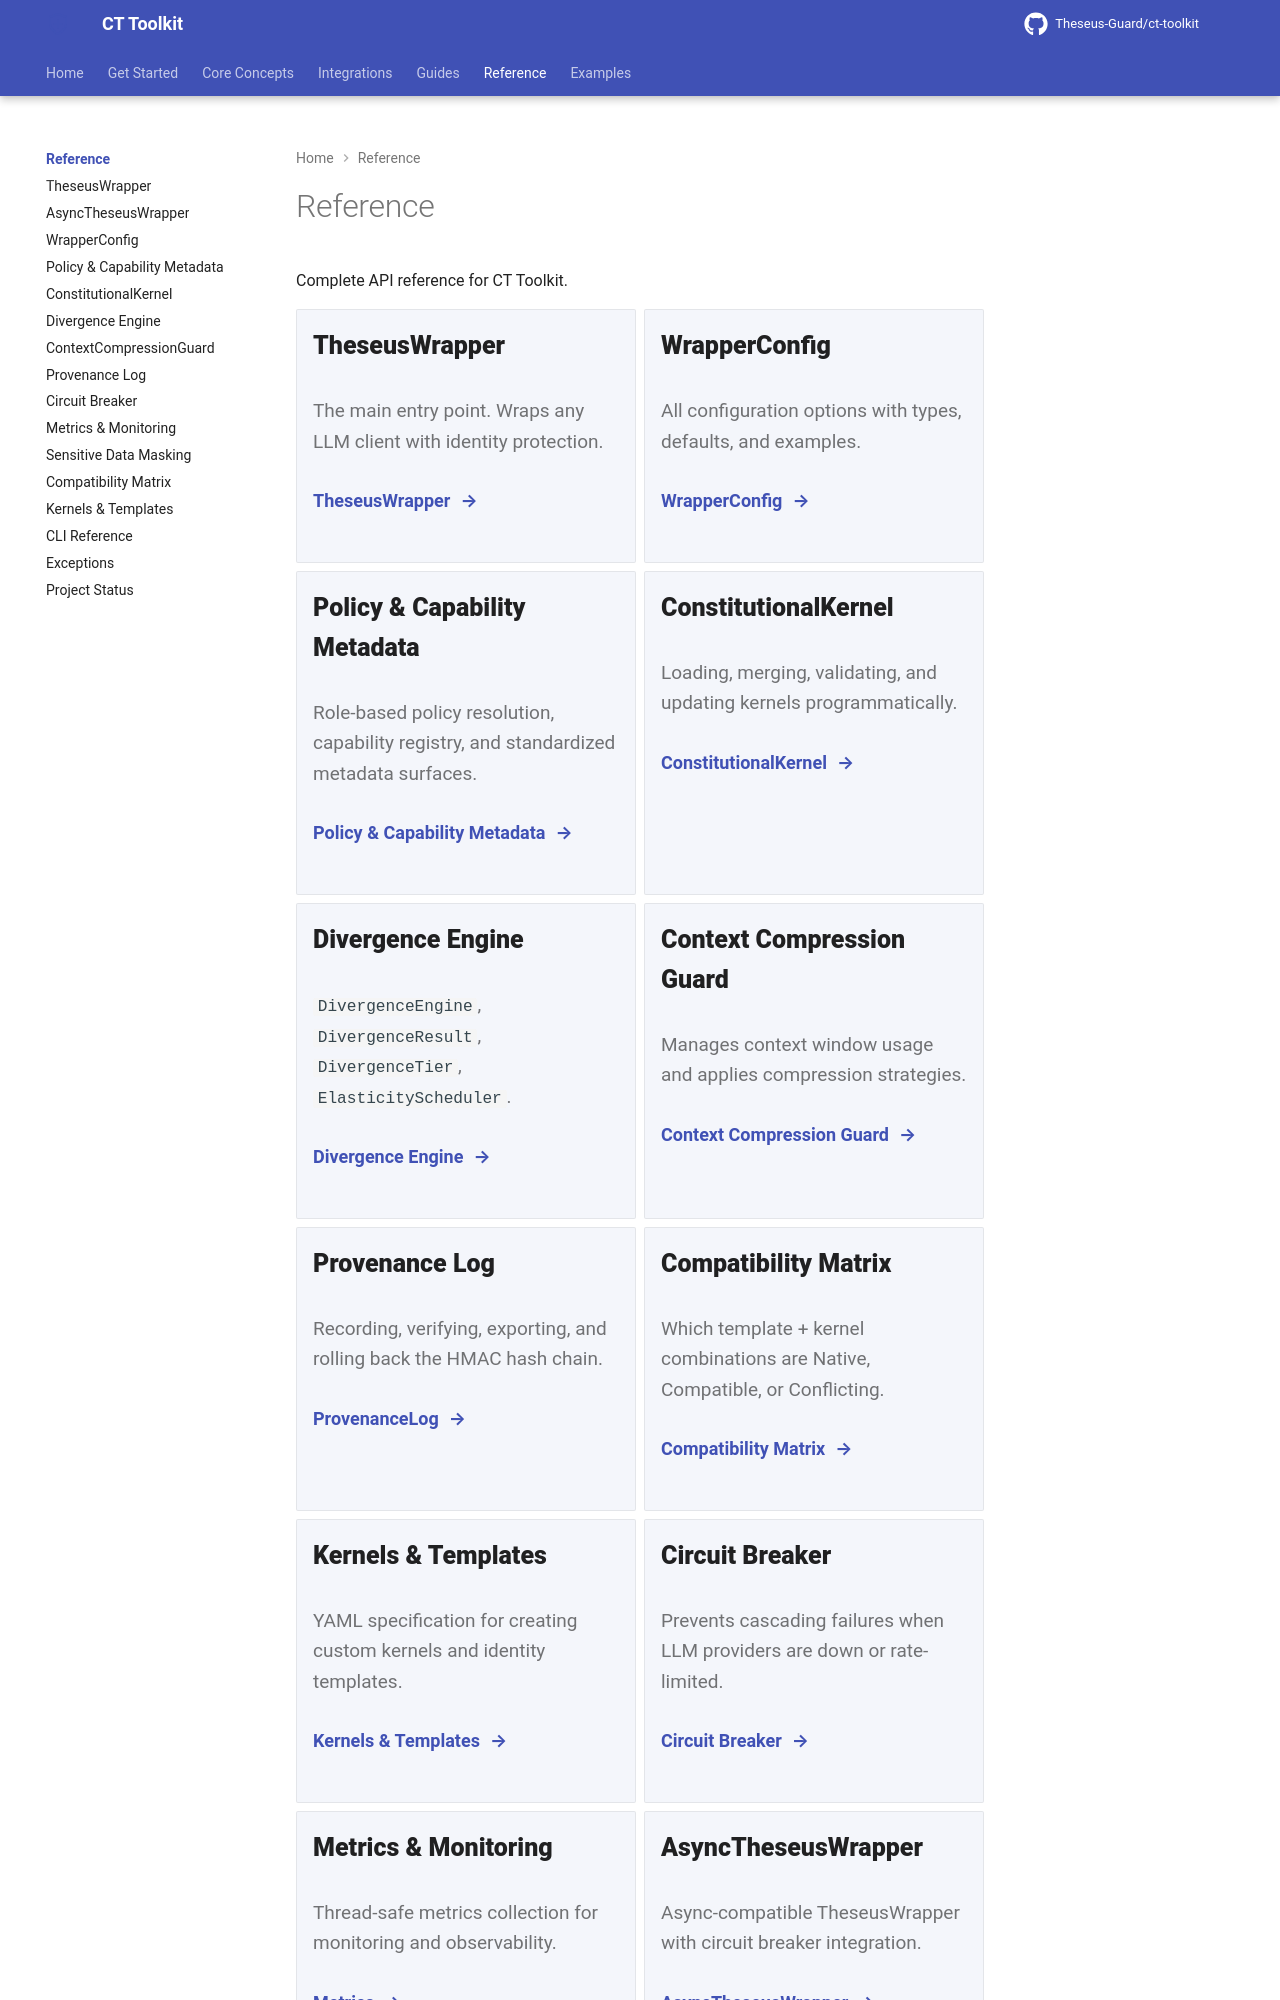

repository: Theseus-Guard/ct-toolkit · page: reference/index.html · generator: mkdocs

# Reference

Complete API reference for CT Toolkit.

<div class="grid cards" markdown>
<ul>
  <li>
    <p><strong>TheseusWrapper</strong></p>
    <p>The main entry point. Wraps any LLM client with identity protection.</p>
    <p><a href="theseus-wrapper/">TheseusWrapper</a></p>
  </li>
  <li>
    <p><strong>WrapperConfig</strong></p>
    <p>All configuration options with types, defaults, and examples.</p>
    <p><a href="wrapper-config/">WrapperConfig</a></p>
  </li>
  <li>
    <p><strong>Policy &amp; Capability Metadata</strong></p>
    <p>Role-based policy resolution, capability registry, and standardized metadata surfaces.</p>
    <p><a href="policy-capabilities/">Policy &amp; Capability Metadata</a></p>
  </li>
  <li>
    <p><strong>ConstitutionalKernel</strong></p>
    <p>Loading, merging, validating, and updating kernels programmatically.</p>
    <p><a href="constitutional-kernel/">ConstitutionalKernel</a></p>
  </li>
  <li>
    <p><strong>Divergence Engine</strong></p>
    <p><code>DivergenceEngine</code>, <code>DivergenceResult</code>, <code>DivergenceTier</code>, <code>ElasticityScheduler</code>.</p>
    <p><a href="divergence-engine/">Divergence Engine</a></p>
  </li>
  <li>
    <p><strong>Context Compression Guard</strong></p>
    <p>Manages context window usage and applies compression strategies.</p>
    <p><a href="compression-guard/">Context Compression Guard</a></p>
  </li>
  <li>
    <p><strong>Provenance Log</strong></p>
    <p>Recording, verifying, exporting, and rolling back the HMAC hash chain.</p>
    <p><a href="provenance-log/">ProvenanceLog</a></p>
  </li>
  <li>
    <p><strong>Compatibility Matrix</strong></p>
    <p>Which template + kernel combinations are Native, Compatible, or Conflicting.</p>
    <p><a href="compatibility/">Compatibility Matrix</a></p>
  </li>
  <li>
    <p><strong>Kernels &amp; Templates</strong></p>
    <p>YAML specification for creating custom kernels and identity templates.</p>
    <p><a href="kernels-templates/">Kernels &amp; Templates</a></p>
  </li>
  <li>
    <p><strong>Circuit Breaker</strong></p>
    <p>Prevents cascading failures when LLM providers are down or rate-limited.</p>
    <p><a href="circuit-breaker/">Circuit Breaker</a></p>
  </li>
  <li>
    <p><strong>Metrics & Monitoring</strong></p>
    <p>Thread-safe metrics collect
